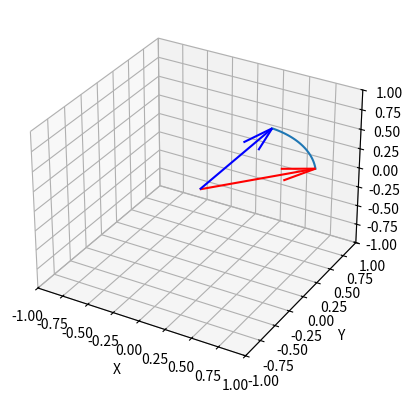

The matplotlib source for this figure:
import numpy as np
import matplotlib.pyplot as plt

def slerp(v0, v1, t):
    # Producto punto
    dot = np.dot(v0, v1)
    
    # Evitar errores numéricos
    dot = np.clip(dot, -1.0, 1.0)

    # Ángulo entre vectores
    theta = np.arccos(dot)

    # Si el ángulo es muy pequeño, usar LERP
    if np.isclose(theta, 0):
        return (1 - t) * v0 + t * v1
    
    # Fórmula SLERP
    sin_theta = np.sin(theta)
    
    factor1 = np.sin((1 - t) * theta) / sin_theta
    factor2 = np.sin(t * theta) / sin_theta
    
    return factor1 * v0 + factor2 * v1


# Vectores inicial y final

v0 = np.array([5, 4, 1])
v1 = np.array([2, 1, 3])


# Normalizar vectores
v0 = v0 / np.linalg.norm(v0)
v1 = v1 / np.linalg.norm(v1)

print (f"v0 normalizado: {v0}")
print (f"v1 normalizado: {v1}")

# Generar trayectoria completa
ts = np.linspace(0, 1, 100)
trajectory = np.array([slerp(v0, v1, t) for t in ts])

# imprimir algunos puntos de la trayectoria
for t in np.linspace(0, 1, 5):
    point = slerp(v0, v1, t)
    print(f"t={t:.2f} -> {point}")

fig = plt.figure()
ax = fig.add_subplot(projection='3d')

# Trayectoria SLERP
ax.plot(trajectory[:,0], trajectory[:,1], trajectory[:,2])

# Vector inicial
ax.quiver(0, 0, 0, v0[0], v0[1], v0[2], color = 'red')

# Vector final
ax.quiver(0, 0, 0, v1[0], v1[1], v1[2], color = 'blue')

ax.set_xlabel("X")
ax.set_ylabel("Y")
ax.set_zlabel("Z")

ax.set_xlim([-1, 1])
ax.set_ylim([-1, 1])
ax.set_zlim([-1, 1])

plt.show()


# =========================
# Imprimir algunos puntos
# =========================

for t in np.linspace(0, 1, 5):
    point = slerp(v0, v1, t)
    print(f"t={t:.2f} -> {point}")
